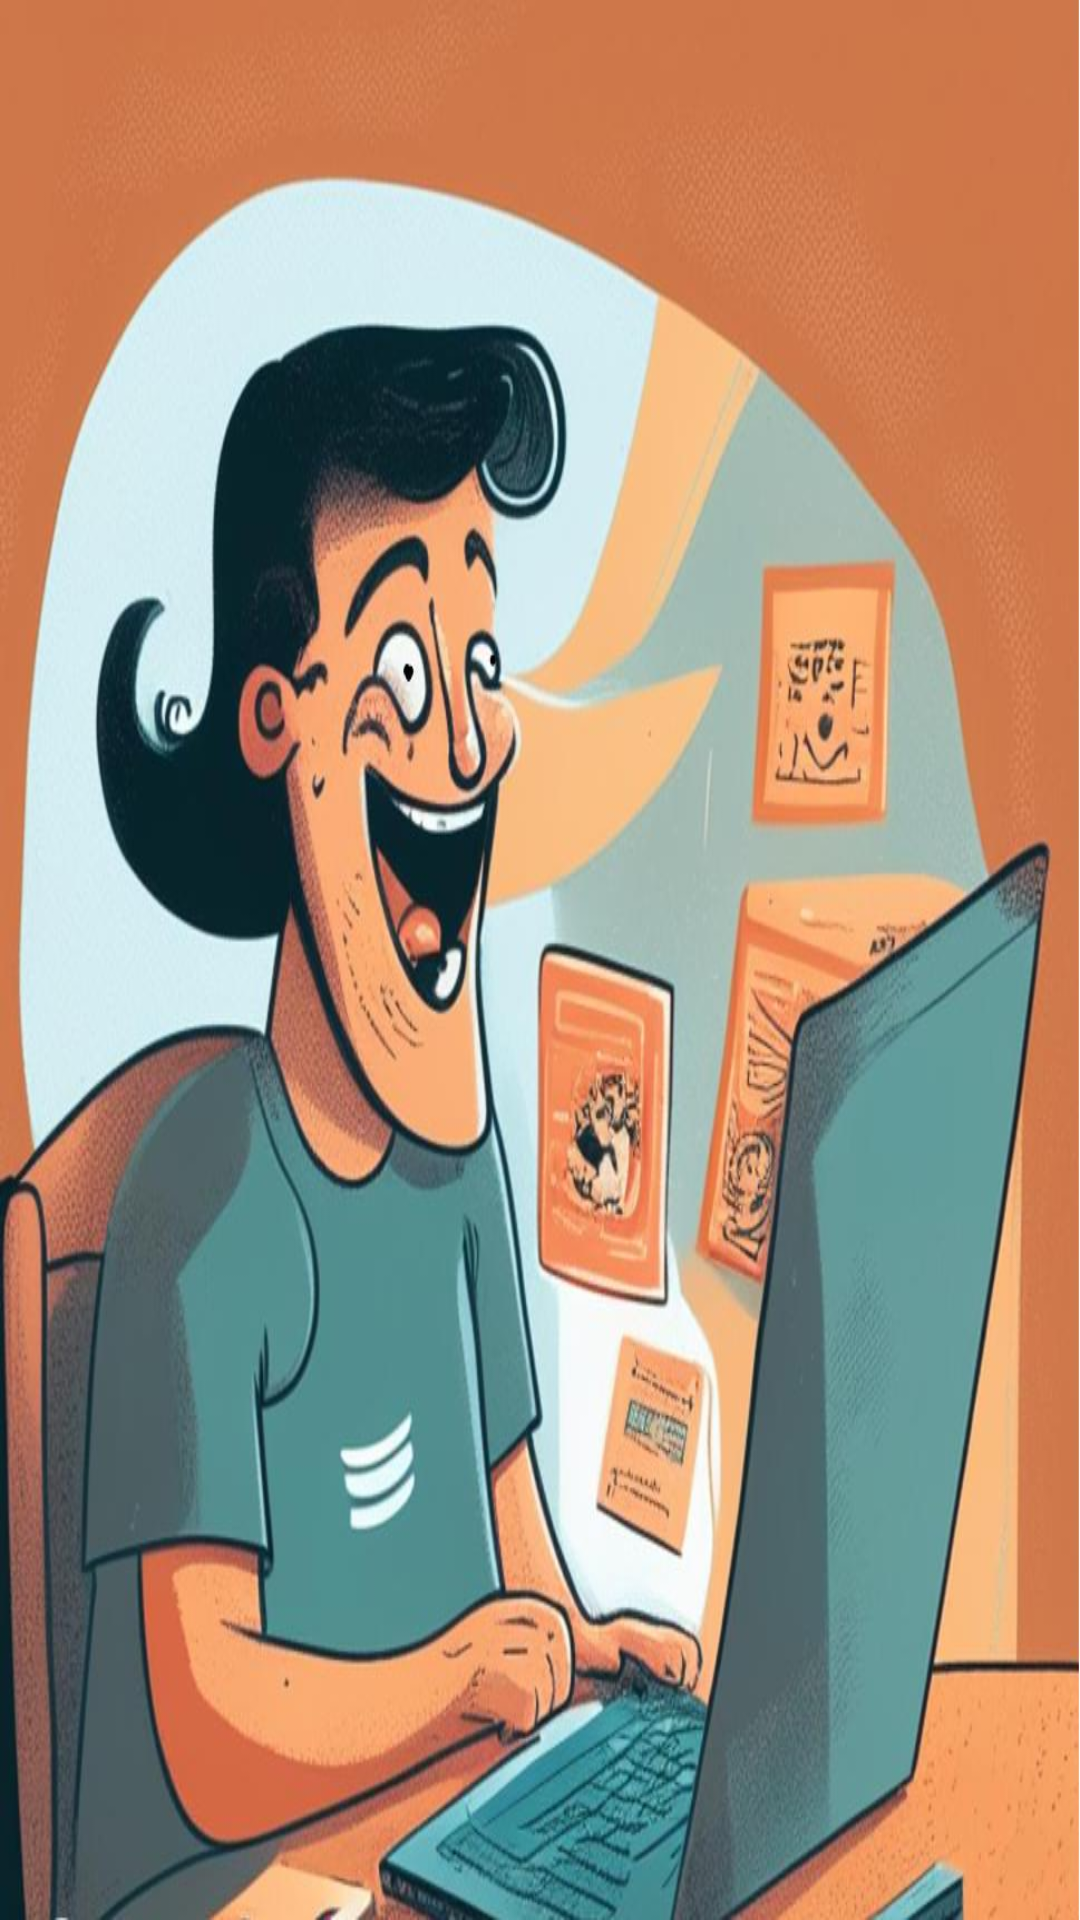

Here is an Android app screen rendered from its layout file. Give the layout XML and the strings, colors and styles it references.
<!-- AndroidManifest.xml: application theme Theme.KeyTabuApp -->
<!-- res/layout/activity_splash.xml -->
<?xml version="1.0" encoding="utf-8"?>
<androidx.constraintlayout.widget.ConstraintLayout xmlns:android="http://schemas.android.com/apk/res/android"
    xmlns:app="http://schemas.android.com/apk/res-auto"
    xmlns:tools="http://schemas.android.com/tools"
    android:layout_width="match_parent"
    android:layout_height="match_parent"
    android:background="@drawable/order_book"
    tools:context=".SplashActivity"/>
<!-- resources referenced by this layout -->
<resources>
  <!-- drawable order_book: jpg bitmap (drawable-v24, 88136 bytes) -->
  <style name="Theme.KeyTabuApp" parent="Theme.MaterialComponents.DayNight.DarkActionBar">
          
          <item name="colorPrimary">@color/purple_500</item>
          <item name="colorPrimaryVariant">@color/purple_700</item>
          <item name="colorOnPrimary">@color/white</item>
          
          <item name="colorSecondary">@color/teal_200</item>
          <item name="colorSecondaryVariant">@color/teal_700</item>
          <item name="colorOnSecondary">@color/black</item>
          
          <item name="android:statusBarColor" tools:targetApi="l">?attr/colorPrimaryVariant</item>
          
  
  
          <item name="windowActionBar">false</item>
          <item name="windowNoTitle">true</item>
      </style>
  <color name="purple_500">#FF6200EE</color>
  <color name="purple_700">#FF3700B3</color>
  <color name="white">#FFFFFFFF</color>
  <color name="teal_200">#FF03DAC5</color>
  <color name="teal_700">#FF018786</color>
  <color name="black">#FF000000</color>
</resources>
